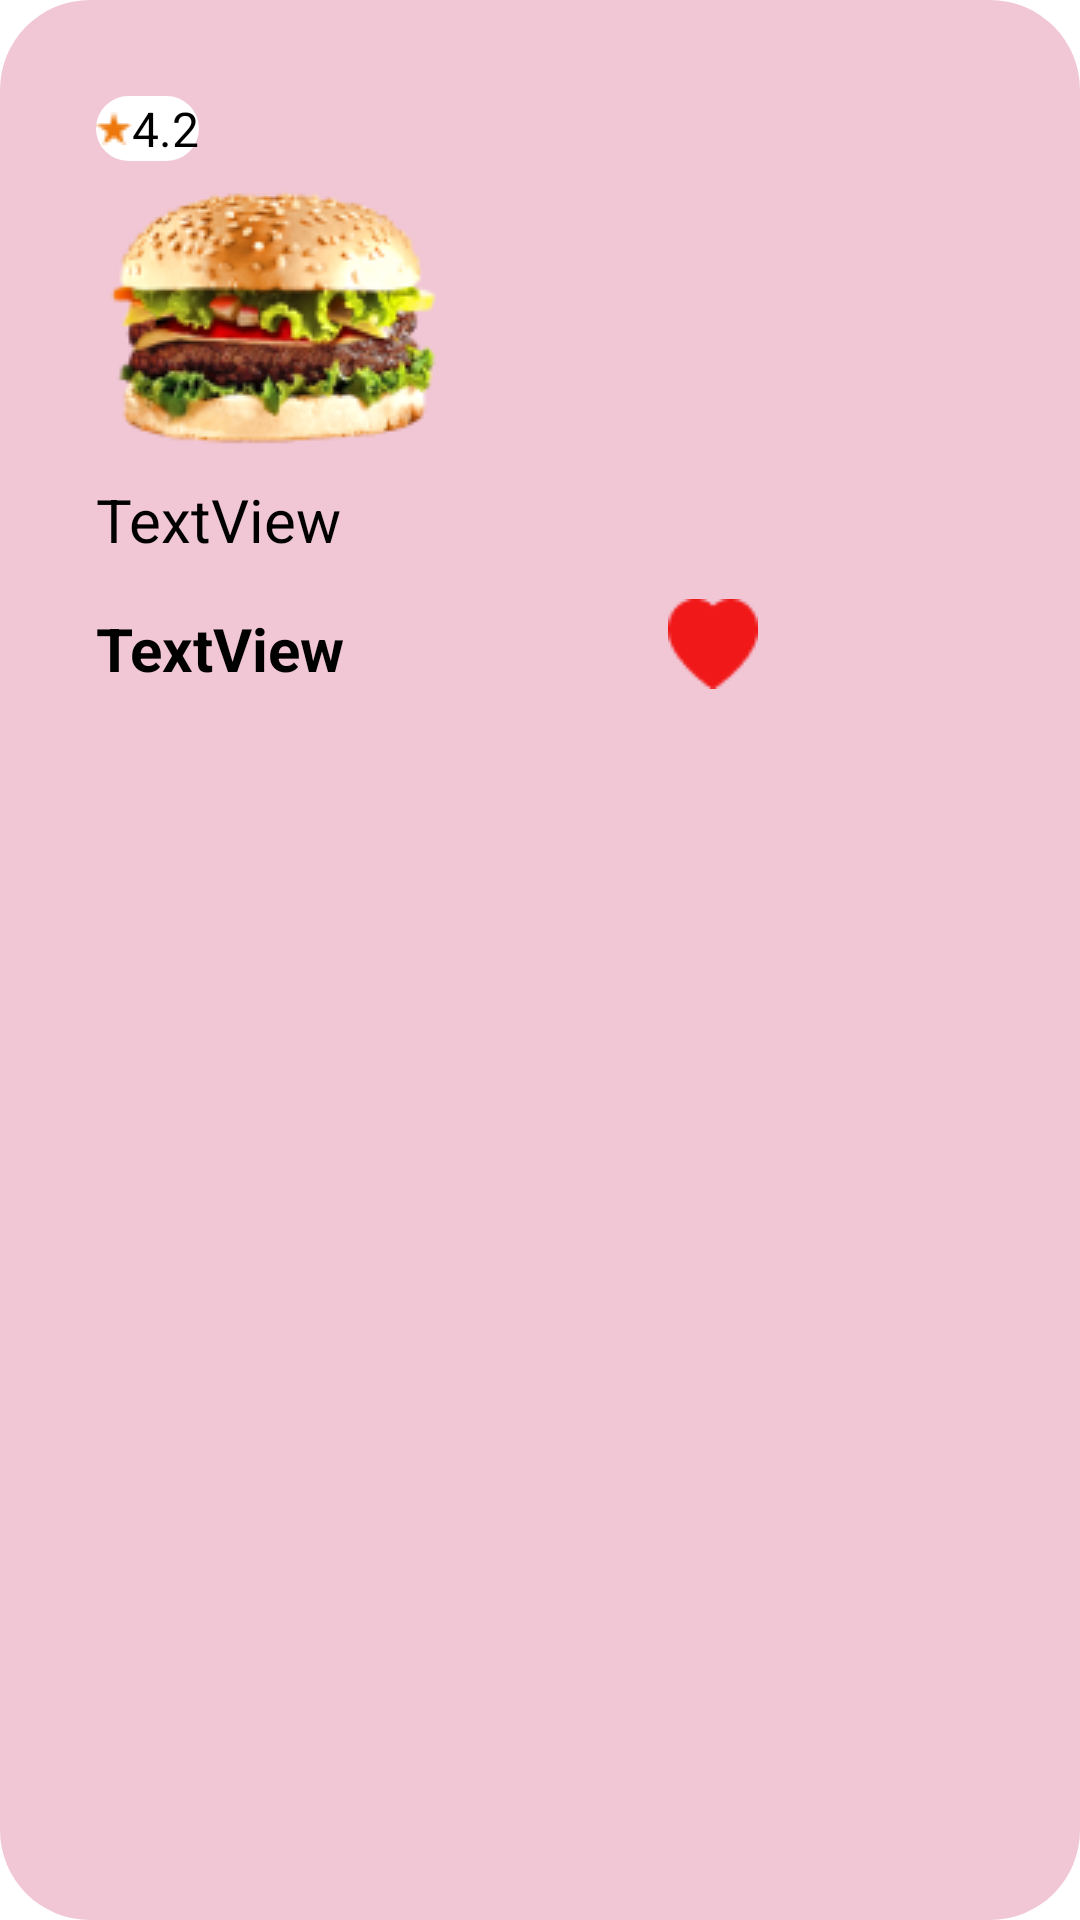

Layout XML and referenced resources for this Android screen:
<!-- AndroidManifest.xml: application theme Theme.PhamNgocNhuY_18055121 -->
<!-- res/layout/burger_item.xml -->
<?xml version="1.0" encoding="utf-8"?>
<androidx.constraintlayout.widget.ConstraintLayout xmlns:android="http://schemas.android.com/apk/res/android"
    xmlns:app="http://schemas.android.com/apk/res-auto"
    xmlns:tools="http://schemas.android.com/tools"
    android:layout_width="match_parent"
    android:layout_height="wrap_content"

    android:background="@drawable/cornerhinh">

    <ImageView
        android:id="@+id/imgHinh"
        android:layout_width="wrap_content"
        android:layout_height="wrap_content"
        android:layout_marginTop="8dp"
        app:layout_constraintStart_toStartOf="@+id/tvRate"
        app:layout_constraintTop_toBottomOf="@+id/tvRate"
        app:srcCompat="@drawable/a" />

    <TextView
        android:id="@+id/tvRate"
        android:layout_width="wrap_content"
        android:layout_height="wrap_content"
        android:layout_marginStart="32dp"
        android:layout_marginLeft="32dp"
        android:layout_marginTop="32dp"
        android:background="@drawable/cornertrang"
        android:drawableLeft="@drawable/star"
        android:text="4.2"
        android:textColor="#000000"
        android:textSize="16dp"
        app:layout_constraintStart_toStartOf="parent"
        app:layout_constraintTop_toTopOf="parent" />

    <TextView
        android:id="@+id/tvName"
        android:layout_width="wrap_content"
        android:layout_height="wrap_content"
        android:layout_marginTop="8dp"
        android:text="TextView"
        android:textColor="#000000"
        android:textSize="20dp"
        app:layout_constraintStart_toStartOf="@+id/imgHinh"
        app:layout_constraintTop_toBottomOf="@+id/imgHinh" />

    <TextView
        android:id="@+id/tvPrice"
        android:layout_width="wrap_content"
        android:layout_height="wrap_content"
        android:layout_marginTop="16dp"
        android:text="TextView"
        android:textColor="#000000"
        android:textSize="20dp"
        android:textStyle="bold"
        app:layout_constraintStart_toStartOf="@+id/tvName"
        app:layout_constraintTop_toBottomOf="@+id/tvName" />

    <ImageView
        android:id="@+id/imgTim"
        android:layout_width="wrap_content"
        android:layout_height="wrap_content"
        android:layout_marginStart="8dp"
        android:layout_marginLeft="8dp"
        android:layout_marginEnd="8dp"
        android:layout_marginRight="8dp"
        app:layout_constraintBottom_toBottomOf="@+id/tvPrice"
        app:layout_constraintEnd_toEndOf="parent"
        app:layout_constraintStart_toEndOf="@+id/tvPrice"
        app:srcCompat="@drawable/vh" />

</androidx.constraintlayout.widget.ConstraintLayout>
<!-- resources referenced by this layout -->
<resources>
  <!-- drawable a: png bitmap (drawable, 22979 bytes) -->
  <!-- drawable cornerhinh (drawable) -->
  <?xml version="1.0" encoding="utf-8"?>
  <shape xmlns:android="http://schemas.android.com/apk/res/android"
      android:shape="rectangle" android:padding="10dp">
      <solid android:color="#F1C6D5"></solid>
      <corners
          android:bottomLeftRadius="30dp"
          android:bottomRightRadius="30dp"
          android:topLeftRadius="30dp"
          android:topRightRadius="30dp"
          >
  
      </corners>
  </shape>
  <!-- drawable cornertrang (drawable) -->
  <?xml version="1.0" encoding="utf-8"?>
  <shape xmlns:android="http://schemas.android.com/apk/res/android"
      android:shape="rectangle" android:padding="10dp">
      <solid android:color="#FFFFFF"></solid>
      <corners
          android:bottomLeftRadius="30dp"
          android:bottomRightRadius="30dp"
          android:topLeftRadius="30dp"
          android:topRightRadius="30dp"
          >
  
      </corners>
  </shape>
  <!-- drawable star: png bitmap (drawable-v24, 338 bytes) -->
  <!-- drawable vh: png bitmap (drawable-v24, 578 bytes) -->
  <style name="Theme.PhamNgocNhuY_18055121" parent="Theme.MaterialComponents.DayNight.NoActionBar">
          
          <item name="colorPrimary">@color/purple_500</item>
          <item name="colorPrimaryVariant">@color/purple_700</item>
          <item name="colorOnPrimary">@color/white</item>
          
          <item name="colorSecondary">@color/teal_200</item>
          <item name="colorSecondaryVariant">@color/teal_700</item>
          <item name="colorOnSecondary">@color/black</item>
          
          <item name="android:statusBarColor" tools:targetApi="l">?attr/colorPrimaryVariant</item>
          
      </style>
  <!-- not gathered from this repository: default colours our renderer supplied (Android Studio template values) -->
  <color name="purple_500">#FF6200EE</color>
  <color name="purple_700">#FF3700B3</color>
  <color name="teal_200">#FF03DAC5</color>
  <color name="teal_700">#FF018786</color>
  <color name="black">#FF000000</color>
  <color name="white">#FFFFFFFF</color>
</resources>
